The GitHub repository frankbydefault/tumor-detector-notebook contains a labelled image folder "Borders" with 4 categories: glioma, meningioma, no tumor, pituitary tumor. Examples follow, each with its label.

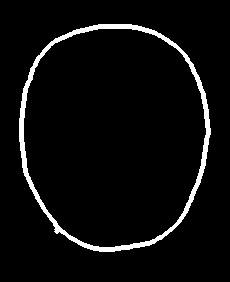
Label: no tumor

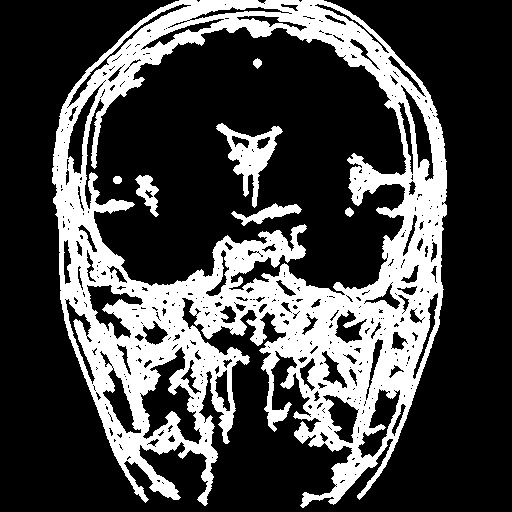
Label: pituitary tumor

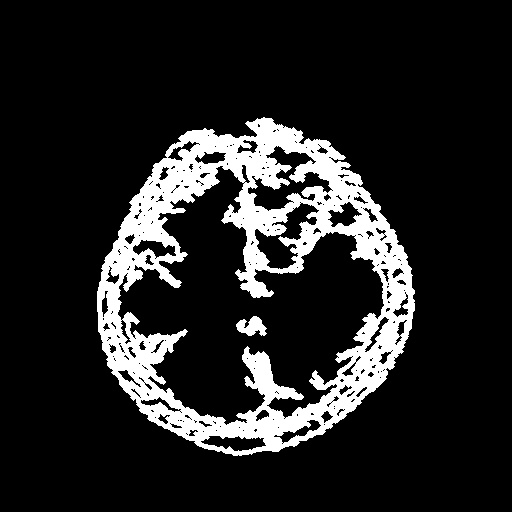
Label: meningioma

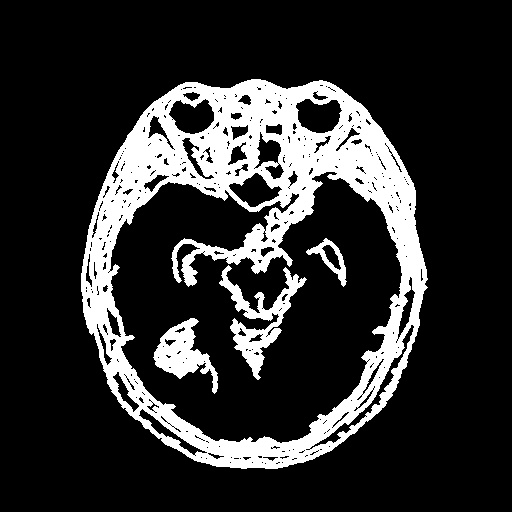
Label: glioma

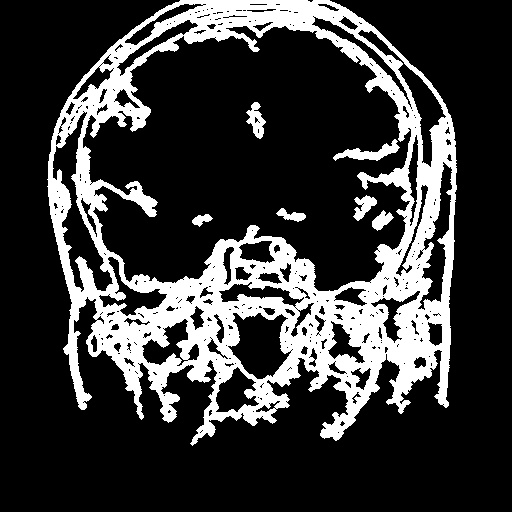
Label: pituitary tumor

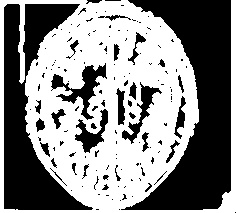
Label: no tumor
